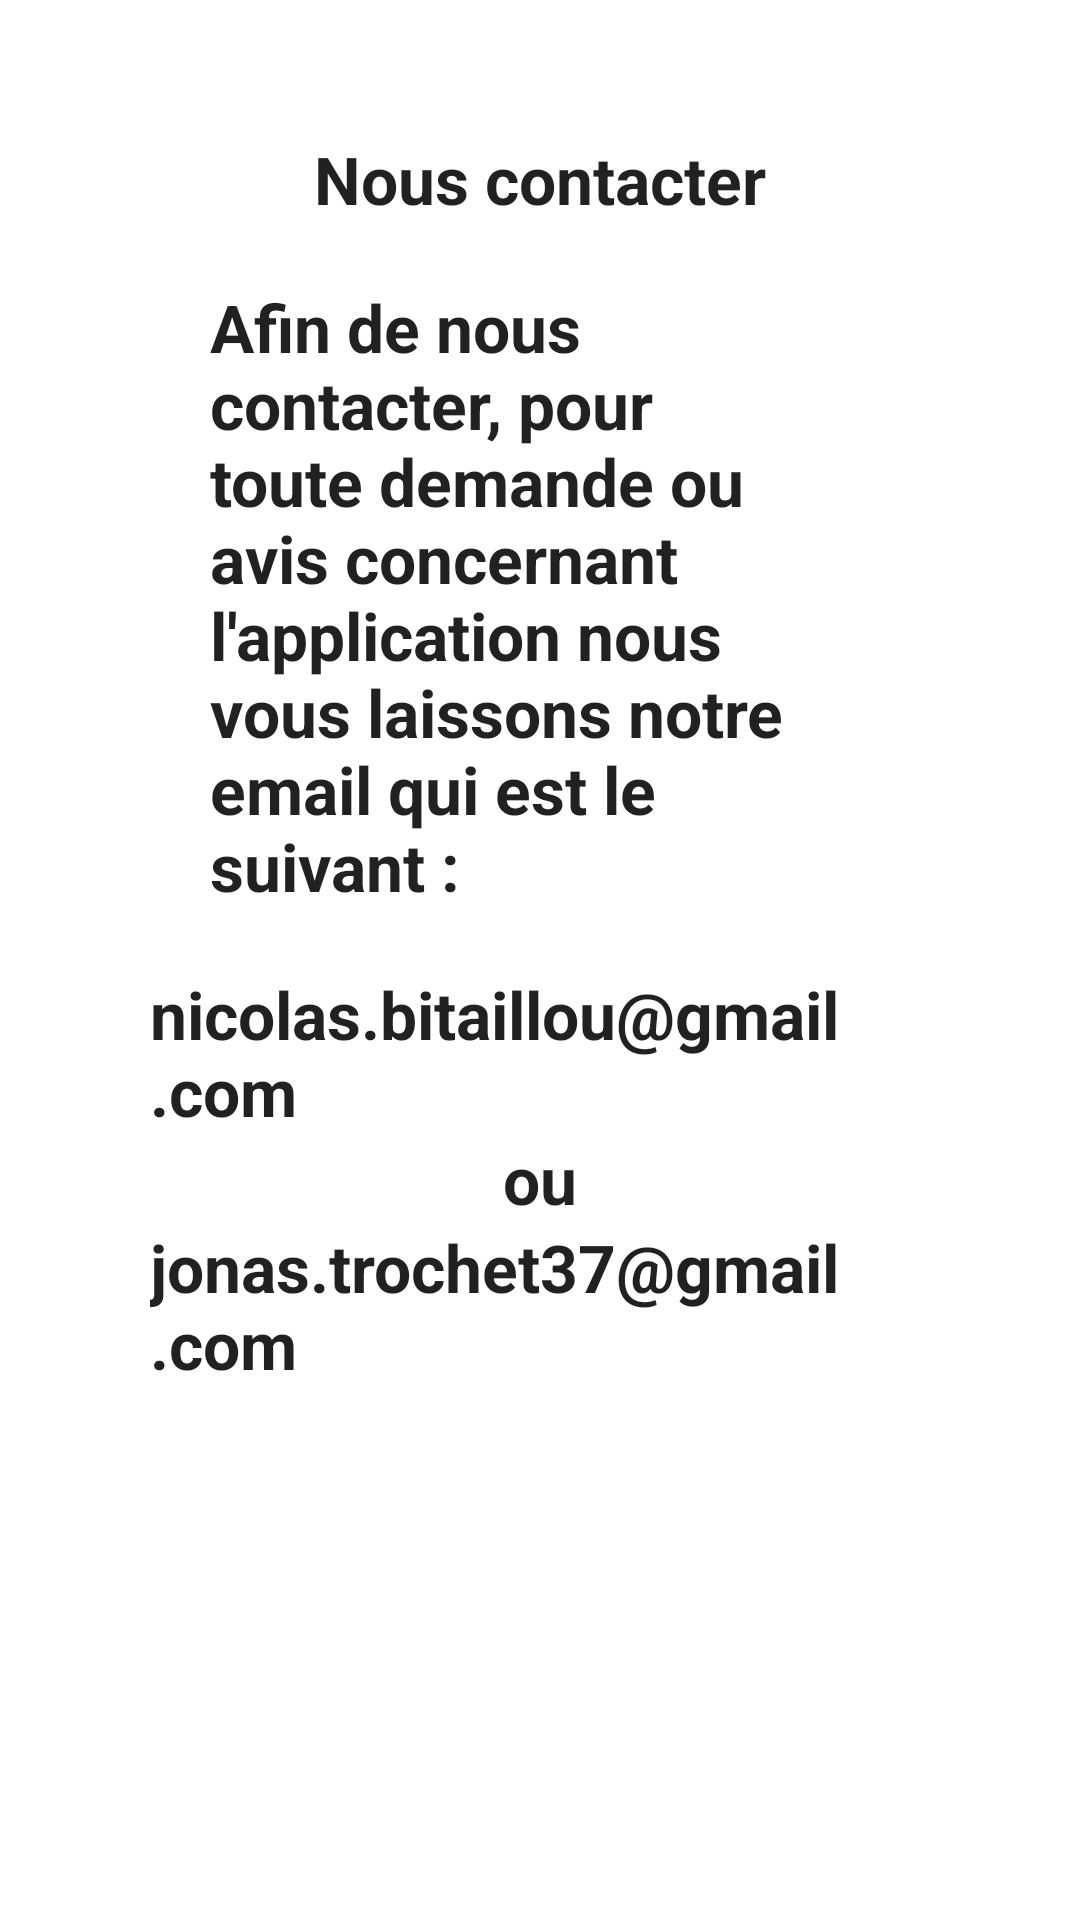

Android layout source for this screen:
<!-- AndroidManifest.xml: application theme Theme.OuiFit -->
<!-- res/layout/contact.xml -->
<?xml version="1.0" encoding="utf-8"?>
<LinearLayout xmlns:android="http://schemas.android.com/apk/res/android"
    android:layout_width="match_parent"
    android:layout_height="match_parent"
    android:orientation="vertical">


    <Button
        android:id="@+id/btRetourContact"
        style="@style/btRetour"
        android:background="@drawable/image_retour" />

    <LinearLayout
        android:layout_width="match_parent"
        android:layout_height="match_parent"
        android:layout_marginLeft="50dp"
        android:layout_marginRight="50dp"
        android:layout_marginBottom="50dp"
        android:orientation="vertical">

        <TextView

            style="@style/titreMenu"
            android:text="@string/contact" />

        <TextView
            android:id="@+id/contact_text"
            style="@style/titreMenu"
            android:layout_margin="20dp"
            android:text="@string/textcontact" />

        <TextView
            android:id="@+id/contact_text_email1"
            style="@style/titreMenu"
            android:text="@string/email1" />

        <TextView
            style="@style/titreMenu"
            android:text="@string/ou" />

        <TextView
            android:id="@+id/contact_text_email2"
            style="@style/titreMenu"
            android:text="@string/email2" />
    </LinearLayout>
</LinearLayout>
<!-- resources referenced by this layout -->
<resources>
  <string name="contact">Nous contacter</string>
  <string name="email1">nicolas.bitaillou@gmail.com </string>
  <string name="email2">jonas.trochet37@gmail.com </string>
  <string name="ou"> ou </string>
  <string name="textcontact"> Afin de nous contacter, pour toute demande ou avis concernant l\'application nous vous laissons notre email qui est le suivant :</string>
  <style name="btRetour">
          <item name="android:layout_marginLeft">5dp</item>
          <item name="android:layout_marginTop">5dp</item>
          <item name="android:layout_width">90px</item>
          <item name="android:layout_height">120px</item>
          <item name="android:theme">@style/Theme.OuiFit</item>
  
      </style>
  <style name="titreMenu">
          <item name="android:textStyle">bold</item>
          <item name="android:layout_width">wrap_content</item>
          <item name="android:layout_height">wrap_content</item>
          <item name="android:layout_gravity">center</item>
          <item name="android:textAppearance">@style/TextAppearance.AppCompat.Large</item>
      </style>
  <style name="Theme.OuiFit" parent="Theme.MaterialComponents.DayNight.NoActionBar">
          
          <item name="colorPrimary">@color/orange</item>
          <item name="colorPrimaryVariant">@color/gray</item>
          <item name="colorOnPrimary">@color/white</item>
          
          <item name="colorSecondary">@color/orange</item>
          <item name="colorSecondaryVariant">@color/orange</item>
          <item name="colorOnSecondary">@color/black</item>
          
  
  
          <item name="android:statusBarColor" tools:targetApi="l">?attr/colorPrimaryVariant</item>
  
          
          <item name="android:windowActionBar">false</item>
          <item name="android:windowNoTitle">true</item>
      </style>
  <!-- not gathered from this repository: default colours our renderer supplied (Android Studio template values) -->
  <color name="black">#FF000000</color>
  <color name="white">#FFFFFFFF</color>
</resources>
